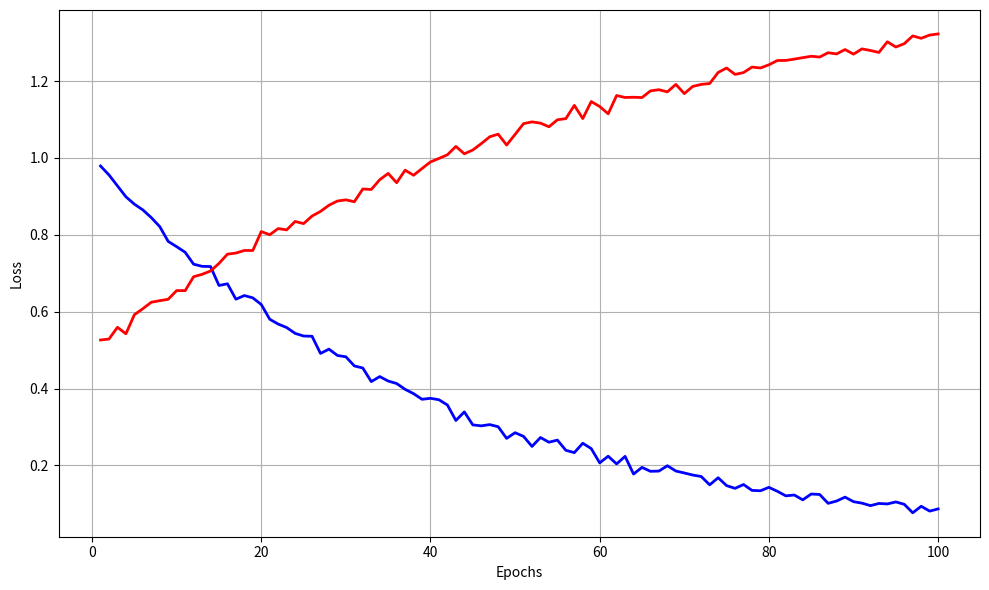

Write Python code to recreate this figure.
import matplotlib.pyplot as plt
import numpy as np

epochs = np.arange(1, 101)

discriminator_loss = np.exp(-epochs / 40) + 0.01 * np.random.randn(len(epochs))

generator_loss = 1.5 - np.exp(-epochs / 60) + 0.01 * np.random.randn(len(epochs))

discriminator_loss = np.clip(discriminator_loss, 0, None)
generator_loss = np.clip(generator_loss, 0, None)

plt.figure(figsize=(10, 6))
plt.plot(
    epochs, discriminator_loss, label="Discriminator Loss", color="blue", linewidth=2
)
plt.plot(epochs, generator_loss, label="Generator Loss", color="red", linewidth=2)
plt.xlabel("Epochs")
plt.ylabel("Loss")
# plt.legend()
plt.grid(True)
plt.tight_layout()
plt.savefig("gan_training_loss.svg")
plt.show()
